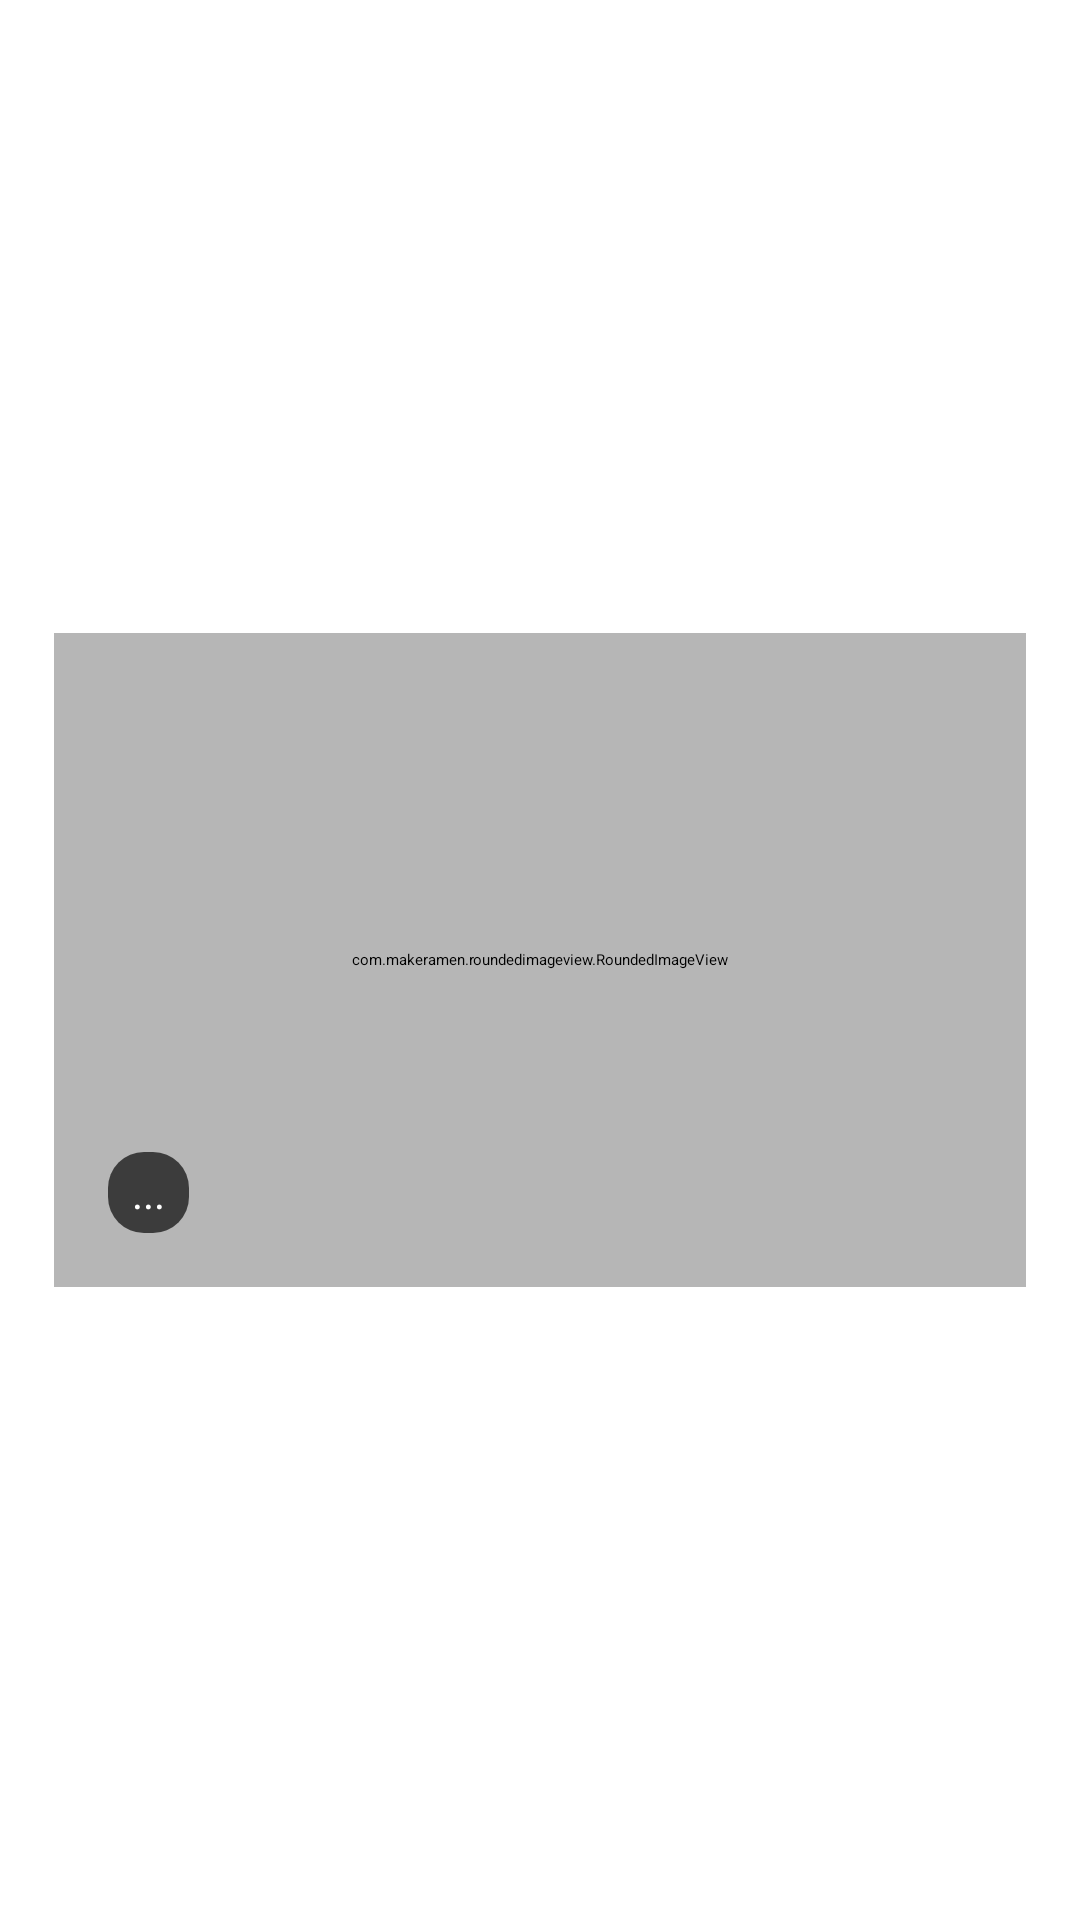

Produce the Android XML layout that renders to this screen, including the resource entries it uses.
<!-- AndroidManifest.xml: application theme Theme.App.Starting -->
<!-- res/layout/grey_item_image_publication.xml -->
<?xml version="1.0" encoding="utf-8"?>
<androidx.constraintlayout.widget.ConstraintLayout xmlns:android="http://schemas.android.com/apk/res/android"
    xmlns:app="http://schemas.android.com/apk/res-auto"
    android:layout_width="match_parent"
    android:layout_height="match_parent">

    <com.makeramen.roundedimageview.RoundedImageView
        android:id="@+id/image"
        android:layout_width="match_parent"
        android:layout_height="218dp"
        android:layout_marginHorizontal="18dp"
        android:layout_marginVertical="18dp"
        android:background="@drawable/background_24px"
        android:backgroundTint="@color/grey"
        android:scaleType="centerCrop"
        app:layout_constraintBottom_toBottomOf="parent"
        app:layout_constraintEnd_toEndOf="parent"
        app:layout_constraintStart_toStartOf="parent"
        app:layout_constraintTop_toTopOf="parent"
        app:riv_corner_radius="24dp" />

    <TextView
        style="@style/GilroyFontThemeMedium"
        android:id="@+id/image_num"
        android:layout_width="wrap_content"
        android:layout_height="wrap_content"
        android:background="@drawable/background_12px"
        android:backgroundTint="#CC1F1F1F"
        android:layout_margin="18dp"
        android:paddingHorizontal="8dp"
        android:paddingVertical="4dp"
        android:textSize="@dimen/text_12px"
        android:textColor="@color/white"
        android:text="..."
        app:layout_constraintBottom_toBottomOf="@+id/image"
        app:layout_constraintStart_toStartOf="@+id/image" />

</androidx.constraintlayout.widget.ConstraintLayout>
<!-- resources referenced by this layout -->
<resources>
  <color name="grey">#B6B6B6</color>
  <color name="white">#FFFFFFFF</color>
  <dimen name="text_12px">14sp</dimen>
  <!-- drawable background_12px (drawable) -->
  <?xml version="1.0" encoding="utf-8"?>
  <shape xmlns:android="http://schemas.android.com/apk/res/android">
  
      <solid android:color="@color/on_background" />
      <corners android:radius="12dp" />
  
  </shape>
  <!-- drawable background_24px (drawable) -->
  <?xml version="1.0" encoding="utf-8"?>
  <shape xmlns:android="http://schemas.android.com/apk/res/android">
  
      <corners android:radius="26dp" />
      <solid android:color="@color/on_background" />
  
  </shape>
  <style name="GilroyFontThemeMedium" parent="TextAppearance.AppCompat.Body2">
          <item name="fontFamily">@font/gilroy_medium</item>
          <item name="android:fontFamily">@font/gilroy_medium</item>
      </style>
  <style name="Theme.App.Starting" parent="Theme.SplashScreen">
          <item name="windowSplashScreenBackground">#FFFFFF</item>
  
          <item name="windowSplashScreenAnimatedIcon">@drawable/animated_app_logo</item>
  
          <item name="postSplashScreenTheme">@style/Theme.StudHunter</item>
      </style>
  <color name="on_background">#FFFFFF</color>
  <!-- drawable animated_app_logo: vector/xml drawable (drawable, 5984 chars, omitted) -->
  <style name="Theme.StudHunter" parent="Theme.Material3.DayNight.NoActionBar">
          
          <item name="colorPrimary">@color/primary</item>
          <item name="colorPrimaryVariant">@color/purple_700</item>
          <item name="colorOnPrimary">@color/white</item>
          
          <item name="colorSecondary">@color/teal_200</item>
          <item name="colorSecondaryVariant">@color/teal_700</item>
          <item name="colorOnSecondary">@color/black</item>
          
          <item name="android:statusBarColor">?attr/colorPrimaryVariant</item>
          <item name="bottomSheetDialogTheme">@style/BottomSheetDialogTheme</item>
          
  
      </style>
  <color name="primary">#051367</color>
  <color name="purple_700">#FF3700B3</color>
  <color name="teal_200">#FF03DAC5</color>
  <color name="teal_700">#FF018786</color>
  <color name="black">#1F1F1F</color>
  <style name="BottomSheetDialogTheme" parent="Theme.Material3.DayNight.BottomSheetDialog">
          <item name="bottomSheetStyle">@style/AppModalStyle</item>
      </style>
  <style name="AppModalStyle" parent="Widget.Design.BottomSheet.Modal">
          <item name="android:background">@drawable/background_bottom_navigation</item>
      </style>
  <!-- drawable background_bottom_navigation (drawable) -->
  <?xml version="1.0" encoding="utf-8"?>
  <shape xmlns:android="http://schemas.android.com/apk/res/android">
  
      <solid android:color="@color/white" />
      <corners android:topLeftRadius="24dp"
          android:topRightRadius="24dp"/>
  
  </shape>
</resources>
